The GitHub repository NorwegianIcecube/DNN_AE_GAN contains a labelled image folder "food11_augmented" with 11 categories: bread, dairy product, dessert, egg, fried food, meat, noodles pasta, rice, seafood, soup, vegetable fruit. Examples follow, each with its label.

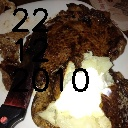
Label: meat

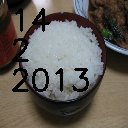
Label: rice

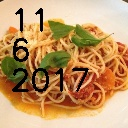
Label: noodles pasta

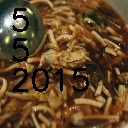
Label: soup

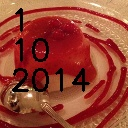
Label: dessert

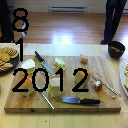
Label: dairy product
